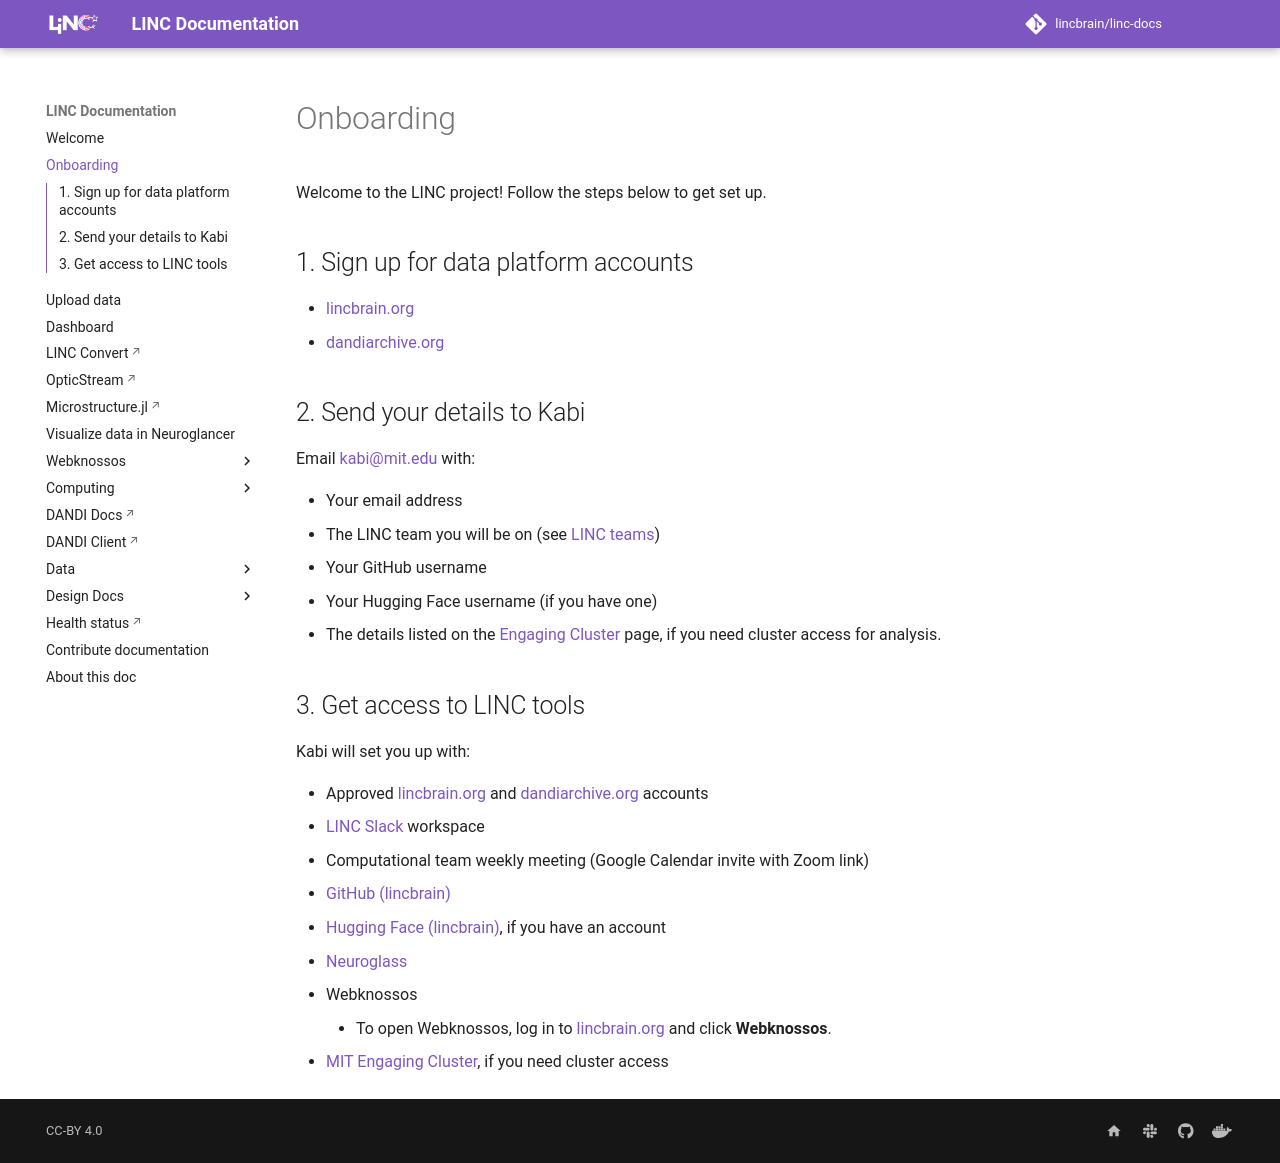

repository: lincbrain/linc-docs · page: onboarding/index.html · generator: mkdocs

# Onboarding

Welcome to the LINC project!  Follow the steps below to get set up.

## 1. Sign up for data platform accounts

- [lincbrain.org](https://lincbrain.org)
- [dandiarchive.org](https://dandiarchive.org)

## 2. Send your details to Kabi

Email [kabi@mit.edu](mailto:kabi@mit.edu) with:

- Your email address
- The LINC team you will be on (see [LINC teams](https://connects.mgh.harvard.edu/people/))
- Your GitHub username
- Your Hugging Face username (if you have one)
- The details listed on the [Engaging Cluster](engaging.md) page, if you need cluster access for analysis.

## 3. Get access to LINC tools

Kabi will set you up with:

- Approved [lincbrain.org](https://lincbrain.org) and [dandiarchive.org](https://dandiarchive.org) accounts
- [LINC Slack](https://mit-lincbrain.slack.com/) workspace
- Computational team weekly meeting (Google Calendar invite with Zoom link)
- [GitHub (lincbrain)](https://github.com/lincbrain)
- [Hugging Face (lincbrain)](https://huggingface.co/lincbrain), if you have an account
- [Neuroglass](https://linc.neuroglass.io)
- Webknossos
    - To open Webknossos, log in to [lincbrain.org](https://lincbrain.org) and click **Webknossos**.
- [MIT Engaging Cluster](engaging.md), if you need cluster access
